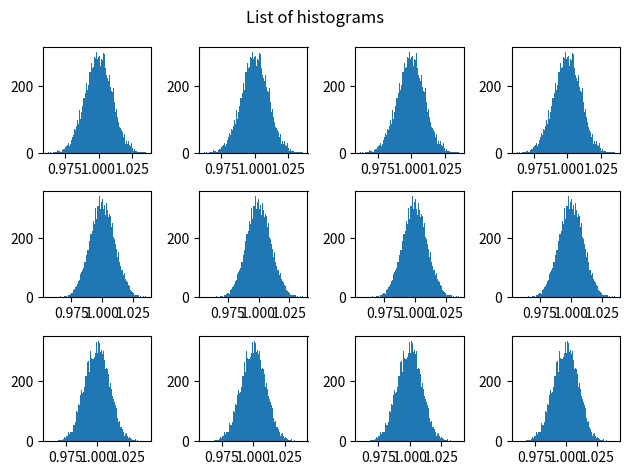
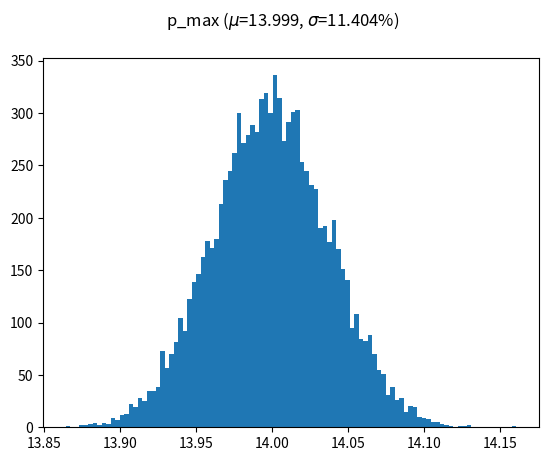
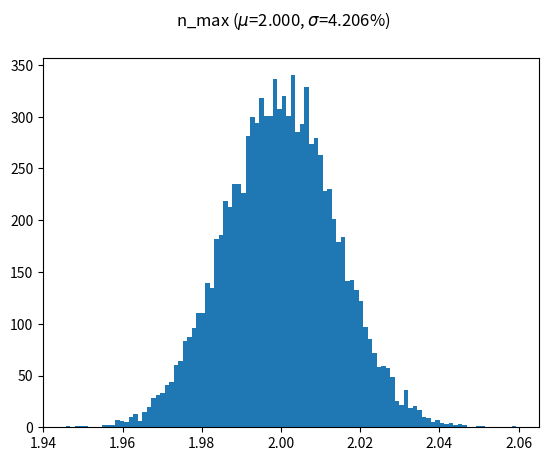
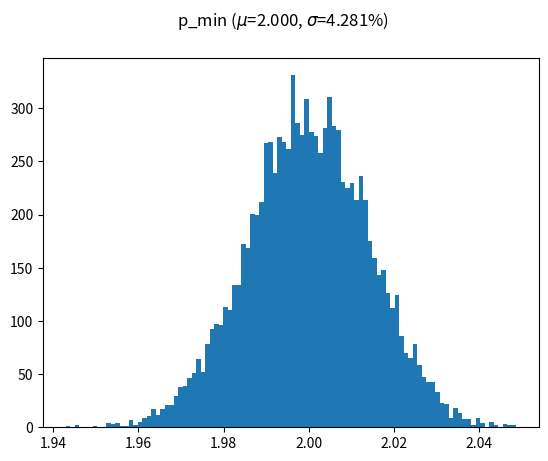
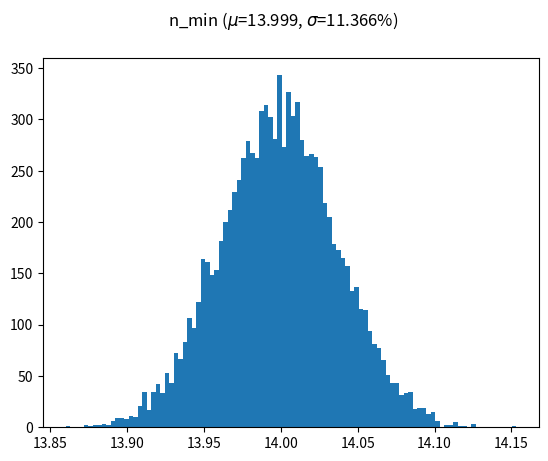
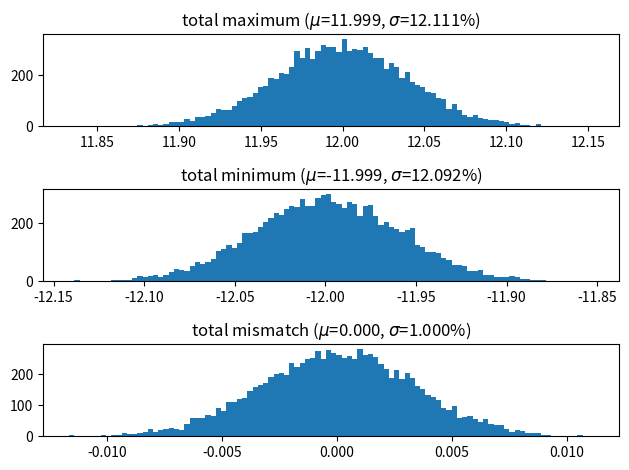

Recreate these plots in Python, in order.
import argparse
import numpy as np
import matplotlib
matplotlib.use('Agg')
import matplotlib.pyplot as plt


def sum_a2b(a, b, g_list, g_size, random_index):
    result = np.zeros(shape=g_size)
    for i in range(a, b):
        for j in range(g_size):
            result[j] += g_list[i, random_index[i, j]]
    return result


def get_distribution_description(name, dis):
    return '%s ($\\mu$=%.3f, $\\sigma$=%.3f%%)' % (name, dis.mean(), dis.std() * 300)


def main(args):
    np.random.seed(9527 + 7)

    level = 16
    # Read parameters
    mu, sigma, size = 1, args.g_sigma, args.g_size

    gaussian_list = [np.random.normal(mu, sigma / 3, size) for _ in range(level)]
    gaussian_list = np.asarray(gaussian_list)
    # show generated his
    fig = plt.figure()
    axs = []
    for i in range(3):
        for j in range(4):
            ax = fig.add_subplot(3, 4, i * 4 + j + 1)
            if len(axs) < i + 1:
                axs.append([])
            axs[i].append(ax)
    for i in range(3):
        for j in range(4):
            axs[i][j].hist(gaussian_list[i], bins=100)
    fig.suptitle('List of histograms')
    fig.tight_layout()
    fig.savefig('Gaussians.png', dpi=300)

    # get random index of each gaussian
    random_index = np.random.randint(0, size, [level, size])

    # get p_max
    p_max = sum_a2b(0, args.max_code, gaussian_list, args.g_size, random_index)
    # show generated his
    fig = plt.figure()
    axs = fig.add_subplot(1, 1, 1)
    axs.hist(p_max, bins=100)
    fig.suptitle(get_distribution_description('p_max', p_max))
    fig.savefig('p_max.png', dpi=300)
    # get n_max
    n_max = sum_a2b(args.max_code, level, gaussian_list, args.g_size, random_index)
    # show generated his
    fig = plt.figure()
    axs = fig.add_subplot(1, 1, 1)
    axs.hist(n_max, bins=100)
    fig.suptitle(get_distribution_description('n_max', n_max))
    fig.savefig('n_max')

    total_max = p_max - n_max

    p_min = sum_a2b(0, args.min_code, gaussian_list, args.g_size, random_index)
    # show generated his
    fig = plt.figure()
    axs = fig.add_subplot(1, 1, 1)
    axs.hist(p_min, bins=100)
    fig.suptitle(get_distribution_description('p_min', p_min))
    fig.savefig('p_min.png', dpi=300)

    # get n_min
    n_min = sum_a2b(args.min_code, level, gaussian_list, args.g_size, random_index)
    # show generated his
    fig = plt.figure()
    axs = fig.add_subplot(1, 1, 1)
    axs.hist(n_min, bins=100)
    fig.suptitle(get_distribution_description('n_min', n_min))
    fig.savefig('n_min.png', dpi=300)

    total_min = p_min - n_min

    total_mismatch = total_max + total_min
    total_mismatch /= 12

    fig = plt.figure()
    axs = [fig.add_subplot(3, 1, i + 1) for i in range(3)]
    axs[0].hist(total_max, bins=100)
    axs[0].set_title('total maximum ($\\mu$=%.3f, $\\sigma$=%.3f%%)' % (total_max.mean(), total_max.std() * 300))
    axs[1].hist(total_min, bins=100)
    axs[1].set_title('total minimum ($\\mu$=%.3f, $\\sigma$=%.3f%%)' % (total_min.mean(), total_min.std() * 300))
    axs[2].hist(total_mismatch, bins=100)
    axs[2].set_title('total mismatch ($\\mu$=%.3f, $\\sigma$=%.3f%%)' % (total_mismatch.mean(), total_mismatch.std() * 300))
    fig.tight_layout()
    fig.savefig('total_mismatch.png', dpi=300)


def parse_arg():
    parser = argparse.ArgumentParser()
    parser.add_argument('--max_code', default=14, type=int, help='max code')
    parser.add_argument('--min_code', default=2, type=int, help='min code')
    parser.add_argument('--g_size', default=10000, type=int, help='how many samples to produce')
    parser.add_argument('--g_sigma', default=.03, type=float, help='sigma to test')
    return parser.parse_args()


if __name__ == '__main__':
    main(parse_arg())
